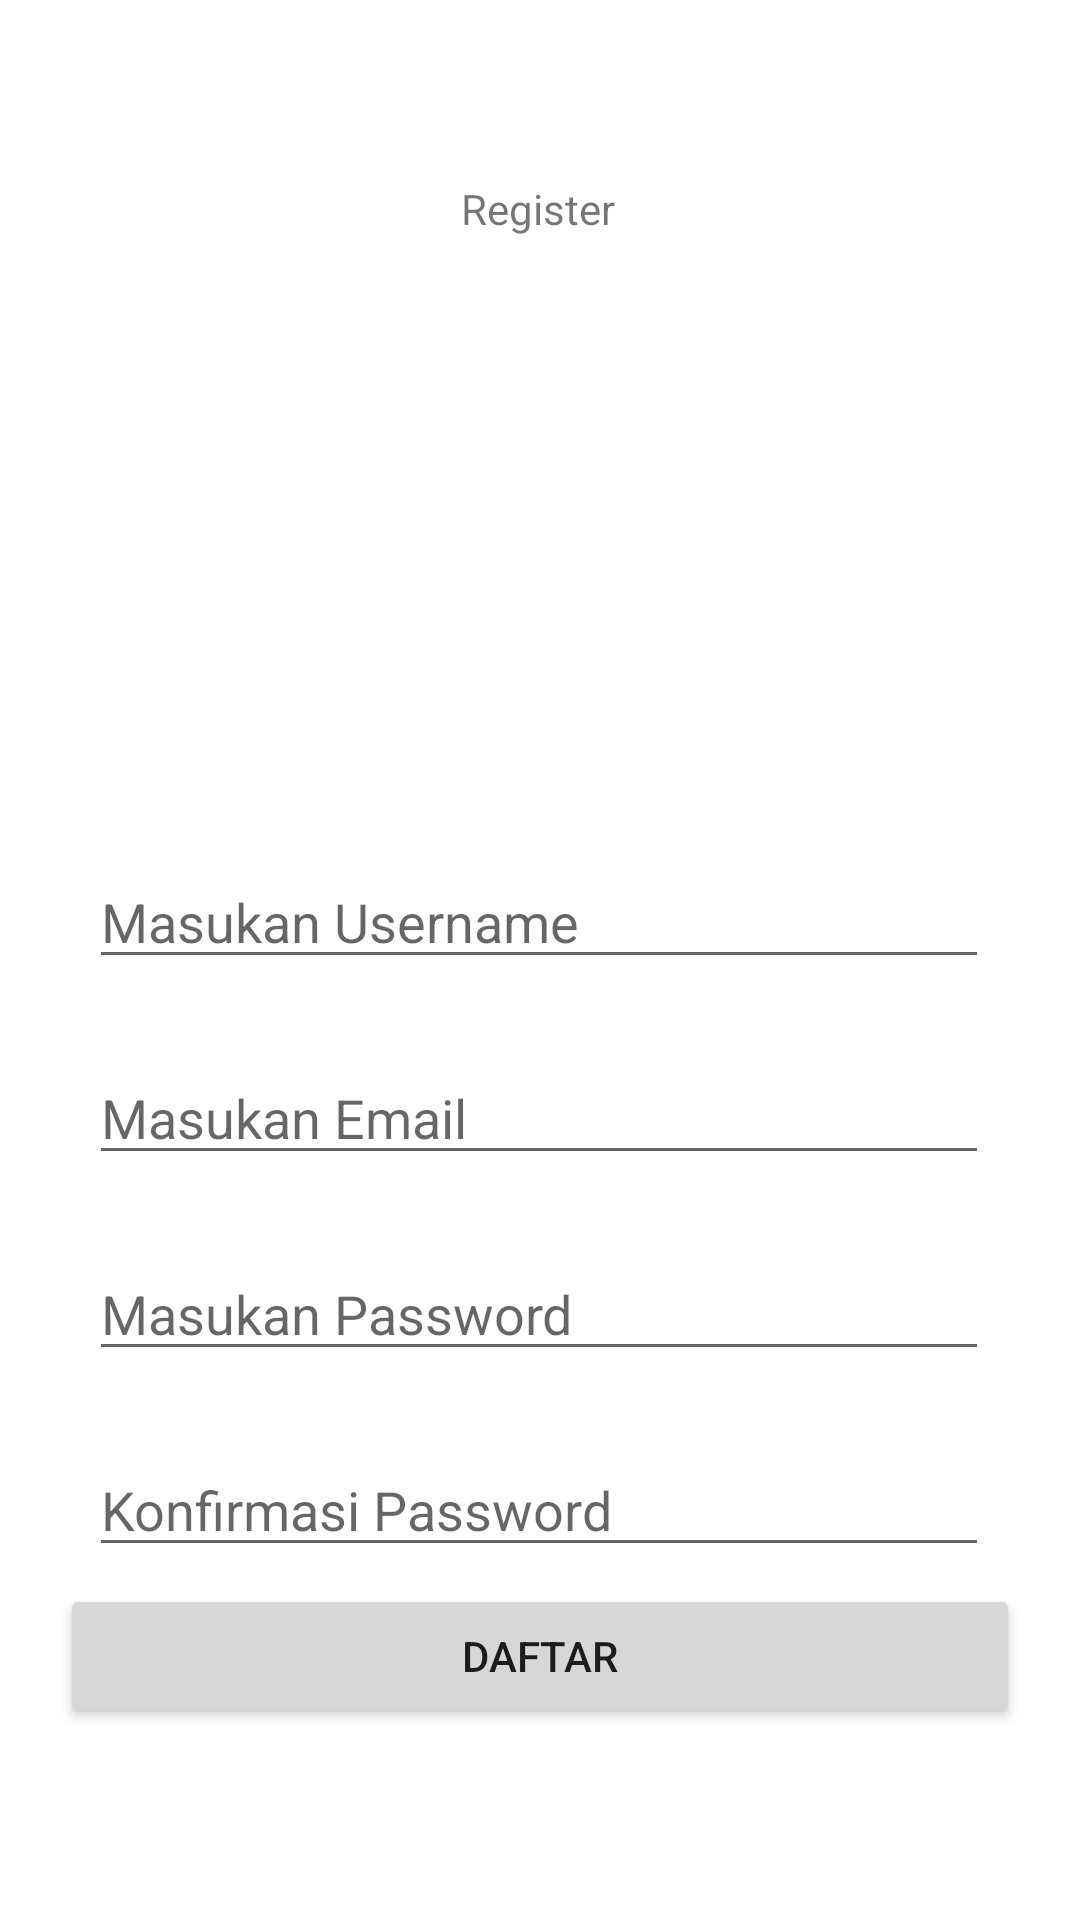

This screen was rendered from an Android layout file. Write that file and the resources it references.
<!-- AndroidManifest.xml: application theme Theme.ZoeziApplication -->
<!-- res/layout/fragment_register.xml -->
<?xml version="1.0" encoding="utf-8"?>
<androidx.constraintlayout.widget.ConstraintLayout xmlns:android="http://schemas.android.com/apk/res/android"
    xmlns:app="http://schemas.android.com/apk/res-auto"
    xmlns:tools="http://schemas.android.com/tools"
    android:layout_width="match_parent"
    android:layout_height="match_parent"
    tools:context=".LoginFragment">

    
    <TextView
        android:id="@+id/textView"
        android:layout_width="wrap_content"
        android:layout_height="wrap_content"
        android:layout_marginTop="60dp"
        android:text="Register"
        app:layout_constraintEnd_toEndOf="parent"
        app:layout_constraintHorizontal_bias="0.498"
        app:layout_constraintStart_toStartOf="parent"
        app:layout_constraintTop_toTopOf="parent" />

    <ImageView
        android:id="@+id/imageView"
        android:layout_width="150dp"
        android:layout_height="150dp"
        android:layout_marginTop="24dp"
        app:layout_constraintEnd_toEndOf="parent"
        app:layout_constraintStart_toStartOf="parent"
        app:layout_constraintTop_toBottomOf="@+id/textView"
        app:srcCompat="@drawable/ic_launcher_background"
        tools:src="@tools:sample/avatars" />

    <EditText
        android:id="@+id/etRegisterEmail"
        android:layout_width="300dp"
        android:layout_height="wrap_content"
        android:layout_marginTop="24dp"
        android:ems="10"
        android:hint="Masukan Email"
        android:inputType="textEmailAddress"
        app:layout_constraintEnd_toEndOf="parent"
        app:layout_constraintHorizontal_bias="0.495"
        app:layout_constraintStart_toStartOf="parent"
        app:layout_constraintTop_toBottomOf="@+id/etRegisterUsername" />

    <EditText
        android:id="@+id/etRegisterPassword"
        android:layout_width="300dp"
        android:layout_height="wrap_content"
        android:layout_marginTop="24dp"
        android:ems="10"
        android:hint="Masukan Password"
        android:inputType="textPassword"
        app:layout_constraintEnd_toEndOf="parent"
        app:layout_constraintHorizontal_bias="0.495"
        app:layout_constraintStart_toStartOf="parent"
        app:layout_constraintTop_toBottomOf="@+id/etRegisterEmail" />

    <EditText
        android:id="@+id/etRegisterRePassword"
        android:layout_width="300dp"
        android:layout_height="wrap_content"
        android:layout_marginTop="24dp"
        android:ems="10"
        android:hint="Konfirmasi Password"
        android:inputType="textPassword"
        app:layout_constraintEnd_toEndOf="parent"
        app:layout_constraintHorizontal_bias="0.495"
        app:layout_constraintStart_toStartOf="parent"
        app:layout_constraintTop_toBottomOf="@+id/etRegisterPassword" />

    <EditText
        android:id="@+id/etRegisterUsername"
        android:layout_width="300dp"
        android:layout_height="wrap_content"
        android:layout_marginTop="32dp"
        android:ems="10"
        android:hint="Masukan Username"
        android:inputType="textPersonName"
        app:layout_constraintEnd_toEndOf="parent"
        app:layout_constraintHorizontal_bias="0.495"
        app:layout_constraintStart_toStartOf="parent"
        app:layout_constraintTop_toBottomOf="@+id/imageView" />

    <Button
        android:id="@+id/btnRegister"
        android:layout_width="320dp"
        android:layout_height="wrap_content"
        android:layout_marginBottom="64dp"
        android:text="Daftar"
        app:layout_constraintBottom_toBottomOf="parent"
        app:layout_constraintEnd_toEndOf="parent"
        app:layout_constraintStart_toStartOf="parent" />

</androidx.constraintlayout.widget.ConstraintLayout>
<!-- resources referenced by this layout -->
<resources>
  <style name="Theme.ZoeziApplication" parent="Theme.MaterialComponents.DayNight.DarkActionBar">
          
          <item name="colorPrimary">@color/purple_500</item>
          <item name="colorPrimaryVariant">@color/purple_700</item>
          <item name="colorOnPrimary">@color/white</item>
          
          <item name="colorSecondary">@color/teal_200</item>
          <item name="colorSecondaryVariant">@color/teal_700</item>
          <item name="colorOnSecondary">@color/black</item>
          
          <item name="android:statusBarColor">?attr/colorPrimaryVariant</item>
          
      </style>
  <!-- not gathered from this repository: default colours our renderer supplied (Android Studio template values) -->
  <color name="purple_500">#FF6200EE</color>
  <color name="purple_700">#FF3700B3</color>
  <color name="teal_200">#FF03DAC5</color>
  <color name="teal_700">#FF018786</color>
  <color name="black">#FF000000</color>
  <color name="white">#FFFFFFFF</color>
</resources>
